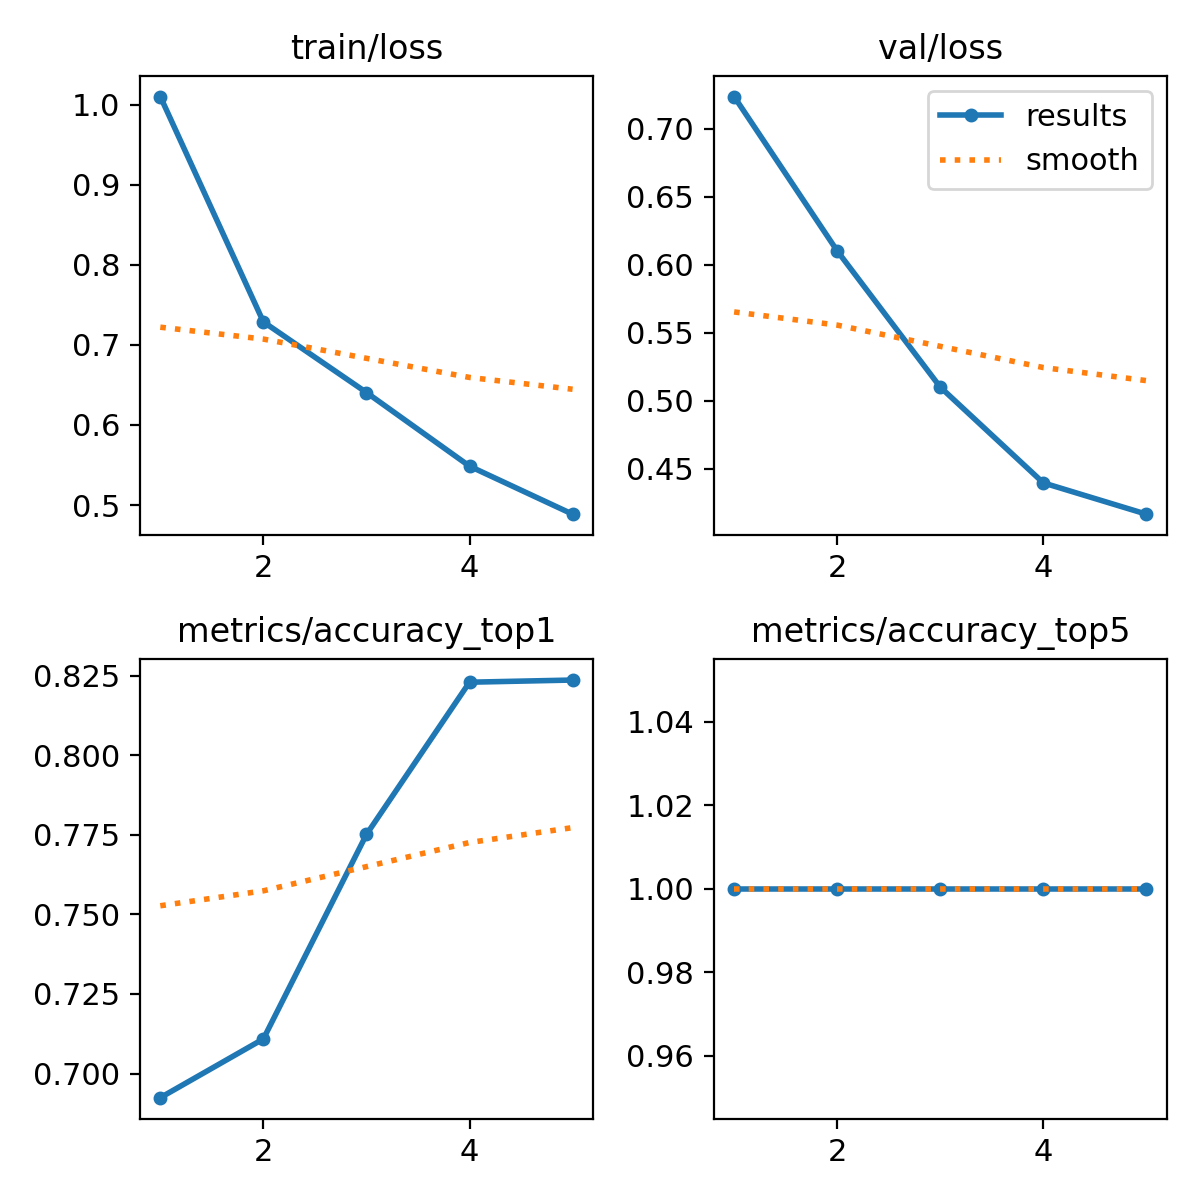

The data file committed next to this chart (first rows):
epoch, time, train/loss, metrics/accuracy_top1, metrics/accuracy_top5, val/loss, lr/pg0, lr/pg1, lr/pg2
1, 81.03, 1.01, 0.6924, 1, 0.7237, 0.0004164, 0.0004164, 0.0004164
2, 159.4, 0.7288, 0.7109, 1, 0.6102, 0.0006681, 0.0006681, 0.0006681
3, 237.5, 0.6406, 0.7751, 1, 0.51, 0.0007548, 0.0007548, 0.0007548
4, 316.7, 0.5485, 0.823, 1, 0.4396, 0.0005075, 0.0005075, 0.0005075
5, 394.5, 0.4885, 0.8236, 1, 0.4165, 0.00026, 0.00026, 0.00026
